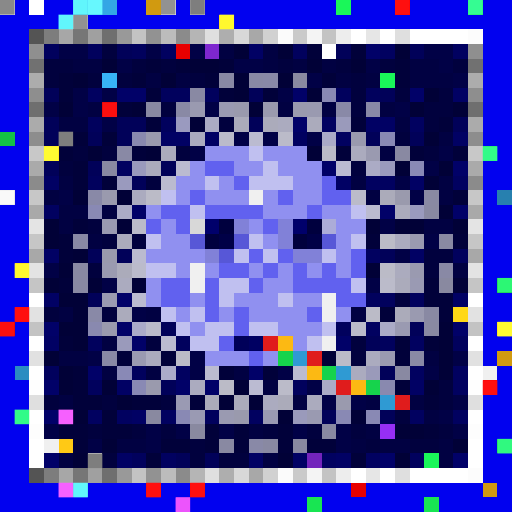
t = 0.00 s
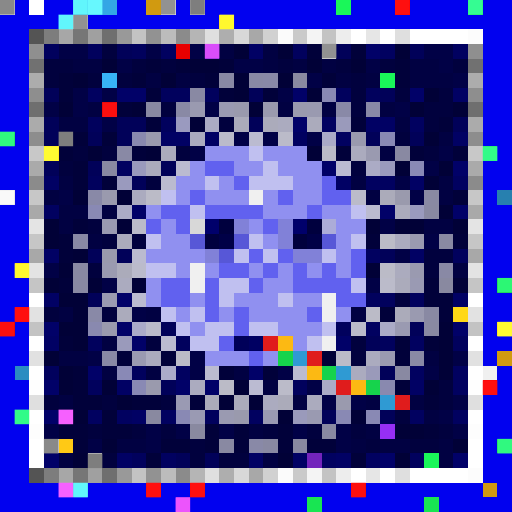
t = 0.09 s
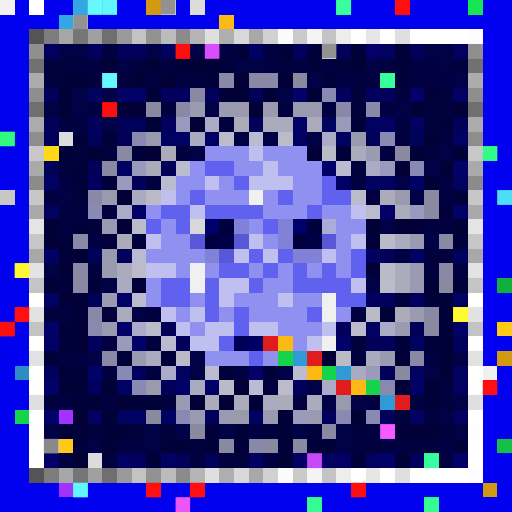
t = 0.27 s
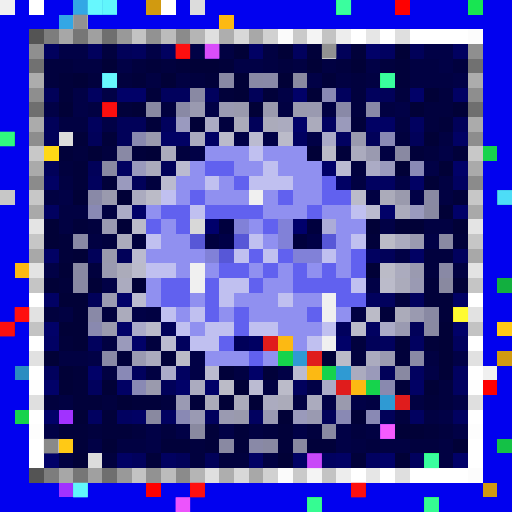
t = 0.36 s
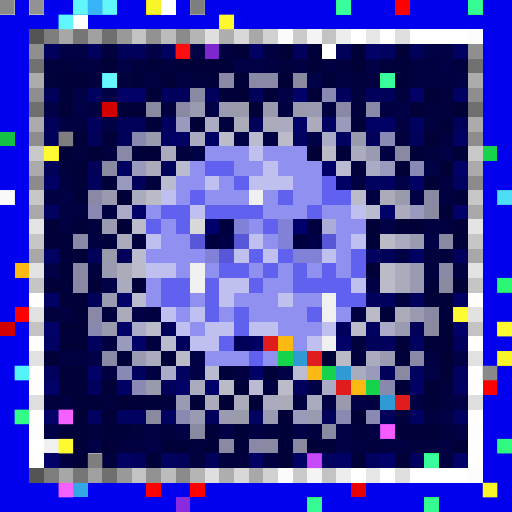
t = 0.58 s
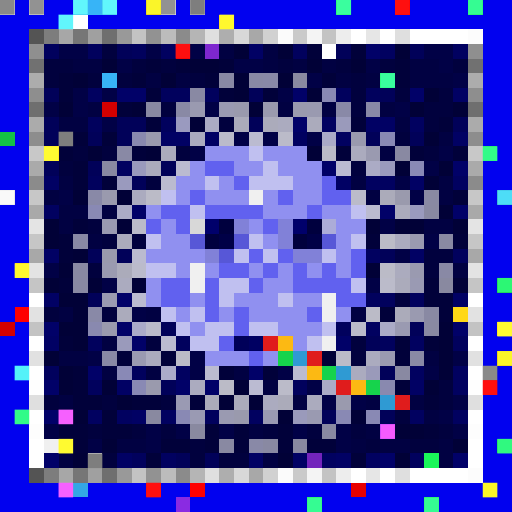
t = 0.69 s

The animated SVG that drew these frames (rendered in a browser with its animation timeline set to each time). Animation: 1 CSS @keyframes rule; one cycle of 0.80 s, repeats indefinitely.

<svg viewBox="0 0 35 35" shape-rendering="crispEdges" xmlns="http://www.w3.org/2000/svg"><style>@keyframes hl{0%,100%{opacity:0}45%{opacity:.9}}.a00{animation:hl 0.8s steps(1,end) 0.00s infinite}.a01{animation:hl 0.8s steps(1,end) -0.10s infinite}.a02{animation:hl 0.8s steps(1,end) -0.20s infinite}.a03{animation:hl 0.8s steps(1,end) -0.30s infinite}.a04{animation:hl 0.8s steps(1,end) -0.40s infinite}.a05{animation:hl 0.8s steps(1,end) -0.50s infinite}.a06{animation:hl 0.8s steps(1,end) -0.60s infinite}.a07{animation:hl 0.8s steps(1,end) -0.70s infinite}</style><rect width="35" height="35" fill="#0101ef"/><path fill="#f0f0f0" d="M0 0h1v1H0zM17 13h1v1H17zM13 18h1v1H13zM13 19h1v1H13zM22 20h1v1H22zM22 21h1v1H22zM22 23h1v1H22zM33 25h1v1H33zM3 30h1v1H3z"/><path fill="#ffffff" d="M2 0h1v1H2zM11 0h1v1H11zM5 1h1v1H5zM24 2h1v1H24zM26 2h1v1H26zM28 2h4v1H28zM22 3h1v1H22zM2 20h1v1H2zM32 20h1v1H32zM2 23h1v1H2zM32 23h1v1H32zM2 25h1v1H2zM32 25h1v1H32zM2 28h1v1H2zM32 28h1v1H32zM2 30h1v1H2zM32 30h1v1H32zM2 31h1v1H2zM32 31h1v1H32zM24 32h1v1H24zM26 32h1v1H26zM28 32h4v1H28z"/><path fill="#33a7e5" d="M5 0h1v1H5zM7 0h1v1H7zM4 1h1v1H4zM5 33h1v1H5z"/><path fill="#37b4f7" d="M6 0h1v1H6zM7 5h1v1H7z"/><path fill="#d19a10" d="M10 0h1v1H10zM34 24h1v1H34zM33 33h1v1H33z"/><path fill="#dcdcdc" d="M13 0h1v1H13zM4 9h1v1H4zM6 31h1v1H6z"/><path fill="#1af759" d="M23 0h1v1H23zM26 5h1v1H26zM29 31h1v1H29z"/><path fill="#ff0000" d="M27 0h1v1H27zM10 33h1v1H10z"/><path fill="#18e552" d="M32 0h1v1H32zM21 34h1v1H21zM29 34h1v1H29z"/><path fill="#fcb913" d="M15 1h1v1H15zM1 18h1v1H1zM19 23h1v1H19zM21 25h1v1H21zM24 26h1v1H24z"/><path fill="#545454" d="M2 2h1v1H2zM2 32h1v1H2z"/><path fill="#7d7d7d" d="M3 2h1v1H3zM3 32h1v1H3z"/><path fill="#a7a7a7" d="M4 2h1v1H4zM4 32h1v1H4z"/><path fill="#767676" d="M5 2h1v1H5zM5 32h1v1H5z"/><path fill="#a0a0a0" d="M6 2h1v1H6zM6 32h1v1H6z"/><path fill="#6f6f6f" d="M7 2h1v1H7zM2 7h1v1H2zM32 7h1v1H32zM7 32h1v1H7z"/><path fill="#999999" d="M8 2h1v1H8zM8 32h1v1H8z"/><path fill="#c3c3c3" d="M9 2h1v1H9zM22 2h1v1H22zM2 22h1v1H2zM32 22h1v1H32zM9 32h1v1H9zM22 32h1v1H22z"/><path fill="#929292" d="M10 2h1v1H10zM10 32h1v1H10z"/><path fill="#bcbcbc" d="M11 2h1v1H11zM11 32h1v1H11z"/><path fill="#8b8b8b" d="M12 2h1v1H12zM2 12h1v1H2zM32 12h1v1H32zM12 32h1v1H12z"/><path fill="#b5b5b5" d="M13 2h1v1H13zM13 32h1v1H13z"/><path fill="#dfdfdf" d="M14 2h1v1H14zM27 2h1v1H27zM2 27h1v1H2zM32 27h1v1H32zM14 32h1v1H14zM27 32h1v1H27z"/><path fill="#aeaeae" d="M15 2h1v1H15zM15 32h1v1H15z"/><path fill="#d8d8d8" d="M16 2h1v1H16zM13 15h1v1H13zM16 32h1v1H16z"/><path fill="#a8a8a8" d="M17 2h1v1H17zM2 17h1v1H2zM32 17h1v1H32zM17 32h1v1H17z"/><path fill="#d1d1d1" d="M18 2h1v1H18zM18 32h1v1H18z"/><path fill="#fbfbfb" d="M19 2h1v1H19zM19 32h1v1H19z"/><path fill="#cacaca" d="M20 2h1v1H20zM20 32h1v1H20z"/><path fill="#f4f4f4" d="M21 2h1v1H21zM21 32h1v1H21z"/><path fill="#ededed" d="M23 2h1v1H23zM23 32h1v1H23z"/><path fill="#e6e6e6" d="M25 2h1v1H25zM25 32h1v1H25z"/><path fill="#fcfcfc" d="M32 2h1v1H32zM32 32h1v1H32z"/><path fill="#8f8f8f" d="M2 3h1v1H2zM32 3h1v1H32z"/><path fill="#01015d" d="M3 3h1v1H3zM6 3h1v1H6zM9 3h1v1H9zM20 3h1v1H20zM11 6h2v1H11zM14 6h1v1H14zM23 6h1v1H23zM25 6h1v1H25zM6 8h1v1H6zM11 8h1v1H11zM6 12h1v1H6zM31 17h1v1H31zM25 20h2v1H25zM28 20h1v1H28zM23 22h1v1H23zM6 23h1v1H6zM12 23h1v1H12zM26 23h1v1H26zM31 23h1v1H31zM3 25h1v1H3zM9 25h1v1H9zM6 26h1v1H6zM20 26h1v1H20zM14 28h1v1H14zM9 31h1v1H9zM28 31h1v1H28z"/><path fill="#010146" d="M4 3h2v1H4zM10 3h1v1H10zM13 3h1v1H13zM29 3h2v1H29zM8 4h1v1H8zM16 4h2v1H16zM25 4h1v1H25zM30 4h1v1H30zM21 5h1v1H21zM31 5h1v1H31zM5 6h1v1H5zM7 6h1v1H7zM19 6h1v1H19zM3 7h1v1H3zM5 7h1v1H5zM14 7h1v1H14zM27 7h1v1H27zM7 8h1v1H7zM16 9h1v1H16zM18 9h1v1H18zM21 9h1v1H21zM13 10h1v1H13zM30 10h1v1H30zM29 11h1v1H29zM27 12h1v1H27zM4 13h1v1H4zM28 13h1v1H28zM26 15h1v1H26zM29 16h1v1H29zM27 17h1v1H27zM3 18h1v1H3zM7 19h1v1H7zM25 19h1v1H25zM9 21h1v1H9zM6 24h1v1H6zM13 24h1v1H13zM31 24h1v1H31zM13 25h1v1H13zM19 25h1v1H19zM29 25h1v1H29zM21 26h1v1H21zM22 27h1v1H22zM24 27h1v1H24zM31 27h1v1H31zM30 28h1v1H30zM3 29h1v1H3zM10 29h1v1H10zM12 29h1v1H12zM15 29h1v1H15zM20 29h1v1H20zM23 29h1v1H23zM31 29h1v1H31zM6 30h1v1H6zM10 30h1v1H10zM23 30h1v1H23z"/><path fill="#01013e" d="M7 3h1v1H7zM3 4h2v1H3zM9 4h1v1H9zM11 4h1v1H11zM19 4h1v1H19zM23 4h1v1H23zM26 4h1v1H26zM31 4h1v1H31zM3 5h1v1H3zM6 5h1v1H6zM8 5h1v1H8zM13 5h1v1H13zM24 5h1v1H24zM24 6h1v1H24zM27 6h1v1H27zM30 6h1v1H30zM11 7h1v1H11zM24 7h1v1H24zM29 7h2v1H29zM15 8h1v1H15zM29 8h1v1H29zM27 9h1v1H27zM5 10h1v1H5zM7 10h1v1H7zM12 10h1v1H12zM29 10h1v1H29zM4 11h1v1H4zM24 11h1v1H24zM10 12h1v1H10zM6 15h1v1H6zM7 16h1v1H7zM9 16h1v1H9zM29 17h2v1H29zM6 18h1v1H6zM29 18h1v1H29zM27 20h1v1H27zM3 21h1v1H3zM7 21h1v1H7zM10 23h1v1H10zM24 23h1v1H24zM24 24h1v1H24zM30 26h1v1H30zM3 27h1v1H3zM7 27h1v1H7zM11 27h1v1H11zM30 27h1v1H30zM27 28h1v1H27zM6 29h1v1H6zM9 29h1v1H9zM11 29h1v1H11zM18 29h1v1H18zM21 29h1v1H21zM24 29h1v1H24zM30 29h1v1H30zM13 30h1v1H13zM25 30h1v1H25zM28 30h2v1H28zM7 31h1v1H7zM13 31h1v1H13zM15 31h2v1H15z"/><path fill="#010159" d="M8 3h1v1H8zM23 3h1v1H23zM28 3h1v1H28zM3 6h1v1H3zM17 6h1v1H17zM26 6h1v1H26zM3 8h1v1H3zM8 8h2v1H8zM17 8h1v1H17zM31 8h1v1H31zM3 9h1v1H3zM6 9h1v1H6zM8 9h1v1H8zM25 9h1v1H25zM28 9h1v1H28zM3 11h1v1H3zM6 11h1v1H6zM11 11h1v1H11zM9 12h1v1H9zM6 17h1v1H6zM8 17h1v1H8zM26 17h1v1H26zM6 20h1v1H6zM11 22h1v1H11zM28 22h1v1H28zM25 23h1v1H25zM26 25h1v1H26zM11 26h1v1H11zM22 28h1v1H22zM26 28h1v1H26zM12 31h1v1H12zM14 31h1v1H14z"/><path fill="#010160" d="M11 3h1v1H11zM26 3h1v1H26zM31 3h1v1H31zM6 6h1v1H6zM22 8h1v1H22zM28 8h1v1H28zM20 9h1v1H20zM23 9h1v1H23zM8 11h1v1H8zM25 12h2v1H25zM31 12h1v1H31zM3 14h1v1H3zM25 17h1v1H25zM25 22h1v1H25zM28 23h1v1H28zM12 25h1v1H12zM28 25h1v1H28zM31 25h1v1H31zM31 26h1v1H31zM6 28h1v1H6zM8 28h1v1H8zM11 28h1v1H11zM17 28h1v1H17zM28 28h1v1H28zM31 28h1v1H31zM11 31h1v1H11zM22 31h1v1H22zM25 31h1v1H25z"/><path fill="#e80000" d="M12 3h1v1H12zM24 33h1v1H24z"/><path fill="#7e27cf" d="M14 3h1v1H14z"/><path fill="#010142" d="M15 3h1v1H15zM18 3h1v1H18zM5 4h2v1H5zM18 4h1v1H18zM20 4h1v1H20zM22 4h1v1H22zM28 4h2v1H28zM10 5h1v1H10zM12 5h1v1H12zM23 5h1v1H23zM25 5h1v1H25zM28 5h3v1H28zM6 7h1v1H6zM19 7h1v1H19zM22 7h1v1H22zM26 7h1v1H26zM4 8h2v1H4zM27 8h1v1H27zM30 9h1v1H30zM26 10h1v1H26zM4 12h1v1H4zM24 12h1v1H24zM30 12h1v1H30zM3 13h1v1H3zM25 13h1v1H25zM30 13h1v1H30zM4 14h2v1H4zM7 14h1v1H7zM4 15h1v1H4zM29 15h2v1H29zM6 16h1v1H6zM31 18h1v1H31zM4 21h1v1H4zM10 21h1v1H10zM24 21h1v1H24zM7 23h1v1H7zM4 24h2v1H4zM29 24h1v1H29zM7 25h1v1H7zM10 25h1v1H10zM16 25h1v1H16zM18 26h1v1H18zM4 27h1v1H4zM20 27h1v1H20zM25 27h1v1H25zM28 27h1v1H28zM29 28h1v1H29zM17 29h1v1H17zM25 29h1v1H25zM8 30h2v1H8zM24 30h1v1H24zM26 30h2v1H26zM30 30h1v1H30zM4 31h1v1H4zM18 31h1v1H18zM30 31h1v1H30z"/><path fill="#010137" d="M16 3h1v1H16zM19 3h1v1H19zM27 3h1v1H27zM7 4h1v1H7zM13 4h2v1H13zM21 4h1v1H21zM24 4h1v1H24zM5 5h1v1H5zM11 5h1v1H11zM16 5h1v1H16zM19 5h1v1H19zM16 6h1v1H16zM21 6h1v1H21zM29 6h1v1H29zM4 7h1v1H4zM9 7h1v1H9zM17 7h1v1H17zM28 7h1v1H28zM31 7h1v1H31zM13 8h1v1H13zM29 9h1v1H29zM6 10h1v1H6zM10 10h1v1H10zM21 10h1v1H21zM27 11h1v1H27zM30 11h1v1H30zM29 12h1v1H29zM5 13h1v1H5zM8 13h1v1H8zM30 14h1v1H30zM3 15h1v1H3zM8 15h1v1H8zM25 15h1v1H25zM27 15h2v1H27zM31 15h1v1H31zM3 16h1v1H3zM5 17h1v1H5zM4 18h1v1H4zM25 18h1v1H25zM3 19h1v1H3zM6 19h1v1H6zM9 19h1v1H9zM31 19h1v1H31zM4 20h2v1H4zM5 21h1v1H5zM4 22h2v1H4zM30 22h1v1H30zM5 23h1v1H5zM30 23h1v1H30zM3 24h1v1H3zM22 24h1v1H22zM30 24h1v1H30zM4 25h1v1H4zM30 25h1v1H30zM4 26h1v1H4zM7 26h1v1H7zM16 26h1v1H16zM29 26h1v1H29zM8 27h1v1H8zM15 27h1v1H15zM17 27h1v1H17zM5 28h1v1H5zM19 28h1v1H19zM24 28h1v1H24zM27 29h2v1H27zM7 30h1v1H7zM31 30h1v1H31zM5 31h1v1H5zM19 31h1v1H19zM27 31h1v1H27z"/><path fill="#010164" d="M17 3h1v1H17zM31 6h1v1H31zM25 8h2v1H25zM11 9h2v1H11zM14 9h1v1H14zM31 9h1v1H31zM3 12h1v1H3zM23 12h1v1H23zM28 12h1v1H28zM3 17h1v1H3zM28 17h1v1H28zM3 20h1v1H3zM31 20h1v1H31zM3 23h1v1H3zM8 26h1v1H8zM28 26h1v1H28zM9 28h1v1H9zM8 31h1v1H8zM17 31h1v1H17zM20 31h1v1H20zM23 31h1v1H23z"/><path fill="#01013a" d="M21 3h1v1H21zM24 3h1v1H24zM10 4h1v1H10zM12 4h1v1H12zM15 4h1v1H15zM27 4h1v1H27zM4 5h1v1H4zM9 5h1v1H9zM14 5h1v1H14zM22 5h1v1H22zM27 5h1v1H27zM4 6h1v1H4zM10 6h1v1H10zM15 6h1v1H15zM18 6h1v1H18zM8 7h1v1H8zM10 8h1v1H10zM24 8h1v1H24zM30 8h1v1H30zM5 9h1v1H5zM7 9h1v1H7zM4 10h1v1H4zM9 10h1v1H9zM23 10h1v1H23zM28 10h1v1H28zM31 10h1v1H31zM5 11h1v1H5zM5 12h1v1H5zM7 12h1v1H7zM31 13h1v1H31zM5 15h1v1H5zM4 16h1v1H4zM25 16h1v1H25zM31 16h1v1H31zM4 17h1v1H4zM4 19h1v1H4zM29 19h1v1H29zM29 20h2v1H29zM26 21h1v1H26zM30 21h1v1H30zM4 23h1v1H4zM27 23h1v1H27zM29 23h1v1H29zM8 24h1v1H8zM11 24h1v1H11zM27 24h1v1H27zM5 25h1v1H5zM15 25h1v1H15zM18 25h1v1H18zM5 26h1v1H5zM27 26h1v1H27zM5 27h2v1H5zM9 27h2v1H9zM13 27h1v1H13zM29 27h1v1H29zM7 28h1v1H7zM4 29h2v1H4zM7 29h2v1H7zM14 29h1v1H14zM16 29h1v1H16zM19 29h1v1H19zM29 29h1v1H29zM5 30h1v1H5zM11 30h2v1H11zM14 30h1v1H14zM16 30h1v1H16zM19 30h1v1H19zM21 30h2v1H21zM10 31h1v1H10zM24 31h1v1H24z"/><path fill="#010168" d="M25 3h1v1H25zM8 6h2v1H8zM20 6h1v1H20zM28 6h1v1H28zM20 8h1v1H20zM22 11h1v1H22zM31 11h1v1H31zM9 14h1v1H9zM26 14h1v1H26zM31 14h1v1H31zM8 20h1v1H8zM3 22h1v1H3zM8 22h1v1H8zM31 22h1v1H31zM9 23h1v1H9zM23 23h1v1H23zM6 25h1v1H6zM17 25h1v1H17zM3 26h1v1H3zM12 26h1v1H12zM14 26h1v1H14zM3 28h1v1H3zM3 31h1v1H3zM26 31h1v1H26zM31 31h1v1H31z"/><path fill="#717171" d="M2 4h1v1H2zM32 4h1v1H32z"/><path fill="#acacac" d="M2 5h1v1H2zM32 5h1v1H32z"/><path fill="#8989a5" d="M15 5h1v1H15zM17 5h1v1H17zM12 7h1v1H12zM8 10h1v1H8zM5 16h1v1H5zM30 18h1v1H30zM7 24h1v1H7zM28 24h1v1H28z"/><path fill="#8989a7" d="M18 5h1v1H18zM23 7h1v1H23zM25 7h1v1H25zM6 13h1v1H6zM6 21h1v1H6zM17 30h1v1H17z"/><path fill="#8989a0" d="M20 5h1v1H20zM30 19h1v1H30zM10 28h1v1H10zM13 29h1v1H13zM20 30h1v1H20z"/><path fill="#8e8e8e" d="M2 6h1v1H2zM32 6h1v1H32z"/><path fill="#8989a3" d="M13 6h1v1H13zM29 13h1v1H29zM5 18h1v1H5zM5 19h1v1H5zM29 21h1v1H29z"/><path fill="#8989b4" d="M22 6h1v1H22zM26 9h1v1H26zM6 14h1v1H6zM9 26h1v1H9zM12 28h1v1H12zM23 28h1v1H23zM25 28h1v1H25z"/><path fill="#d30000" d="M7 7h1v1H7zM0 22h1v1H0z"/><path fill="#8989a2" d="M10 7h1v1H10zM27 10h1v1H27zM7 11h1v1H7zM29 14h1v1H29zM30 16h1v1H30zM29 22h1v1H29zM27 25h1v1H27zM22 29h1v1H22zM15 30h1v1H15zM18 30h1v1H18z"/><path fill="#9a9ab0" d="M13 7h1v1H13zM21 7h1v1H21zM25 10h1v1H25zM28 16h1v1H28zM7 18h1v1H7zM28 18h1v1H28zM28 21h1v1H28z"/><path fill="#9a9ab1" d="M15 7h1v1H15zM7 15h1v1H7zM7 20h1v1H7zM27 22h1v1H27zM9 24h1v1H9zM26 24h1v1H26zM15 28h1v1H15zM21 28h1v1H21z"/><path fill="#9a9aad" d="M16 7h1v1H16zM27 13h1v1H27zM7 17h1v1H7zM10 26h1v1H10zM16 28h1v1H16z"/><path fill="#9a9aae" d="M18 7h1v1H18zM20 7h1v1H20zM10 9h1v1H10zM24 9h1v1H24zM7 13h1v1H7zM7 22h1v1H7zM23 27h1v1H23z"/><path fill="#ababab" d="M2 8h1v1H2zM32 8h1v1H32z"/><path fill="#9a9abf" d="M12 8h1v1H12z"/><path fill="#ababc4" d="M14 8h1v1H14z"/><path fill="#ababba" d="M16 8h1v1H16zM26 13h1v1H26zM8 18h1v1H8zM27 21h1v1H27zM14 27h1v1H14zM19 27h1v1H19z"/><path fill="#ababbb" d="M18 8h1v1H18zM27 19h1v1H27zM16 27h1v1H16z"/><path fill="#ababbf" d="M19 8h1v1H19zM13 9h1v1H13zM9 13h1v1H9zM27 16h1v1H27zM8 19h1v1H8zM25 24h1v1H25zM24 25h1v1H24zM13 26h1v1H13zM18 27h1v1H18z"/><path fill="#ababbc" d="M21 8h1v1H21zM11 10h1v1H11zM10 11h1v1H10zM27 14h1v1H27zM8 16h1v1H8zM8 21h1v1H8z"/><path fill="#9a9abb" d="M23 8h1v1H23zM8 23h1v1H8zM20 28h1v1H20z"/><path fill="#14c146" d="M0 9h1v1H0zM34 30h1v1H34z"/><path fill="#8d8d8d" d="M2 9h1v1H2zM32 9h1v1H32z"/><path fill="#8989af" d="M9 9h1v1H9zM6 22h1v1H6zM26 26h1v1H26z"/><path fill="#bbbbca" d="M15 9h1v1H15zM24 13h1v1H24zM26 19h1v1H26zM10 22h1v1H10zM24 22h1v1H24z"/><path fill="#bbbbd0" d="M17 9h1v1H17zM12 11h1v1H12zM25 14h1v1H25zM9 20h1v1H9zM11 23h1v1H11zM14 25h1v1H14z"/><path fill="#bbbbc9" d="M19 9h1v1H19zM9 15h1v1H9zM19 26h1v1H19z"/><path fill="#ababc7" d="M22 9h1v1H22zM8 14h1v1H8zM26 22h1v1H26z"/><path fill="#c8c8c8" d="M2 10h1v1H2zM32 10h1v1H32z"/><path fill="#ffd816" d="M3 10h1v1H3zM31 21h1v1H31z"/><path fill="#9090f0" d="M14 10h3v1H14zM18 10h3v1H18zM13 11h1v1H13zM16 11h2v1H16zM19 11h3v1H19zM12 12h2v1H12zM15 12h1v1H15zM20 12h2v1H20zM12 13h1v1H12zM14 13h3v1H14zM18 13h1v1H18zM20 13h2v1H20zM10 14h1v1H10zM18 14h3v1H18zM22 14h2v1H22zM11 15h1v1H11zM17 15h1v1H17zM23 15h2v1H23zM11 16h2v1H11zM18 16h1v1H18zM23 16h1v1H23zM10 17h4v1H10zM23 17h1v1H23zM12 18h1v1H12zM14 18h1v1H14zM17 18h1v1H17zM19 18h1v1H19zM21 18h1v1H21zM23 18h1v1H23zM10 19h1v1H10zM18 19h2v1H18zM10 20h1v1H10zM13 20h1v1H13zM16 20h3v1H16zM20 20h2v1H20zM12 21h1v1H12zM15 21h1v1H15zM17 21h4v1H17zM23 21h1v1H23zM13 22h1v1H13zM19 22h3v1H19zM20 23h1v1H20zM14 24h3v1H14zM18 24h1v1H18z"/><path fill="#c0c0f0" d="M17 10h1v1H17zM18 11h1v1H18zM14 12h1v1H14zM17 12h3v1H17zM11 13h1v1H11zM13 14h1v1H13zM24 14h1v1H24zM10 16h1v1H10zM17 16h1v1H17zM24 16h1v1H24zM16 17h1v1H16zM18 17h1v1H18zM22 17h1v1H22zM10 18h2v1H10zM15 19h2v1H15zM24 19h1v1H24zM15 20h1v1H15zM19 20h1v1H19zM11 21h1v1H11zM13 21h1v1H13zM12 22h1v1H12zM14 22h2v1H14zM17 22h2v1H17zM22 22h1v1H22zM13 23h2v1H13zM21 23h1v1H21z"/><path fill="#bbbbc7" d="M22 10h1v1H22zM10 13h1v1H10zM26 16h1v1H26zM26 18h1v1H26zM25 21h1v1H25zM12 24h1v1H12zM15 26h1v1H15z"/><path fill="#ababbe" d="M24 10h1v1H24zM27 18h1v1H27zM10 24h1v1H10zM21 27h1v1H21z"/><path fill="#16d34c" d="M33 10h1v1H33zM19 24h1v1H19zM22 25h1v1H22zM25 26h1v1H25zM1 28h1v1H1z"/><path fill="#aaaaaa" d="M2 11h1v1H2zM32 11h1v1H32z"/><path fill="#9a9abc" d="M9 11h1v1H9z"/><path fill="#6161ef" d="M14 11h2v1H14zM16 12h1v1H16zM22 12h1v1H22zM13 13h1v1H13zM19 13h1v1H19zM22 13h2v1H22zM11 14h2v1H11zM14 14h4v1H14zM21 14h1v1H21zM10 15h1v1H10zM12 15h1v1H12zM18 15h1v1H18zM17 17h1v1H17zM19 17h1v1H19zM24 17h1v1H24zM15 18h2v1H15zM18 18h1v1H18zM20 18h1v1H20zM22 18h1v1H22zM24 18h1v1H24zM11 19h2v1H11zM14 19h1v1H14zM17 19h1v1H17zM20 19h4v1H20zM11 20h2v1H11zM14 20h1v1H14zM23 20h2v1H23zM14 21h1v1H14zM16 21h1v1H16zM21 21h1v1H21zM16 22h1v1H16zM15 23h1v1H15zM17 24h1v1H17z"/><path fill="#bbbbd2" d="M23 11h1v1H23zM17 26h1v1H17z"/><path fill="#ababc5" d="M25 11h1v1H25z"/><path fill="#9a9abe" d="M26 11h1v1H26zM8 12h1v1H8zM28 14h1v1H28z"/><path fill="#8989b6" d="M28 11h1v1H28zM8 25h1v1H8z"/><path fill="#bbbbcf" d="M11 12h1v1H11zM9 17h1v1H9z"/><path fill="#c7c7c7" d="M0 13h1v1H0zM2 13h1v1H2zM32 13h1v1H32z"/><path fill="#2780af" d="M34 13h1v1H34z"/><path fill="#a9a9a9" d="M2 14h1v1H2zM32 14h1v1H32z"/><path fill="#e4e4e4" d="M2 15h1v1H2zM32 15h1v1H32z"/><path fill="#00006b" d="M14 15h1v1H14zM20 15h1v1H20z"/><path fill="#00003e" d="M15 15h1v1H15zM21 15h1v1H21zM14 16h1v1H14zM20 16h1v1H20z"/><path fill="#8181d8" d="M16 15h1v1H16zM19 15h1v1H19zM19 16h1v1H19zM14 17h1v1H14zM20 17h2v1H20z"/><path fill="#acacd8" d="M22 15h1v1H22z"/><path fill="#c6c6c6" d="M2 16h1v1H2zM32 16h1v1H32z"/><path fill="#5757d7" d="M13 16h1v1H13zM16 16h1v1H16zM22 16h1v1H22zM15 17h1v1H15z"/><path fill="#000047" d="M15 16h1v1H15zM21 16h1v1H21z"/><path fill="#e3e3e3" d="M2 18h1v1H2zM32 18h1v1H32z"/><path fill="#bbbbcb" d="M9 18h1v1H9z"/><path fill="#c5c5c5" d="M2 19h1v1H2zM32 19h1v1H32z"/><path fill="#9a9ab3" d="M28 19h1v1H28zM12 27h1v1H12zM13 28h1v1H13zM18 28h1v1H18z"/><path fill="#12af3f" d="M34 19h1v1H34z"/><path fill="#fe0000" d="M1 21h1v1H1zM33 26h1v1H33zM13 33h1v1H13z"/><path fill="#e2e2e2" d="M2 21h1v1H2zM32 21h1v1H32z"/><path fill="#ababc9" d="M9 22h1v1H9zM11 25h1v1H11z"/><path fill="#ffc915" d="M34 22h1v1H34zM4 30h1v1H4z"/><path fill="#000059" d="M16 23h1v1H16z"/><path fill="#000062" d="M17 23h1v1H17z"/><path fill="#e01c1c" d="M18 23h1v1H18zM21 24h1v1H21zM23 26h1v1H23zM27 27h1v1H27z"/><path fill="#e1e1e1" d="M2 24h1v1H2zM32 24h1v1H32z"/><path fill="#2f9ad3" d="M20 24h1v1H20zM23 25h1v1H23zM26 27h1v1H26z"/><path fill="#bbbbc8" d="M23 24h1v1H23z"/><path fill="#2b8dc1" d="M1 25h1v1H1z"/><path fill="#bbbbd1" d="M20 25h1v1H20z"/><path fill="#9a9aba" d="M25 25h1v1H25z"/><path fill="#fefefe" d="M2 26h1v1H2zM32 26h1v1H32z"/><path fill="#ababc6" d="M22 26h1v1H22z"/><path fill="#a132ff" d="M4 28h1v1H4zM4 33h1v1H4z"/><path fill="#fdfdfd" d="M2 29h1v1H2zM32 29h1v1H32z"/><path fill="#962ff5" d="M26 29h1v1H26z"/><path fill="#7324bc" d="M21 31h1v1H21z"/><path fill="#8a2be2" d="M12 34h1v1H12z"/><g fill="#7f7f7f"><rect x="0" y="0" width="1" height="1" class="a06"/><rect x="33" y="25" width="1" height="1" class="a00"/><rect x="3" y="30" width="1" height="1" class="a03"/></g><g fill="#878787"><rect x="2" y="0" width="1" height="1" class="a00"/><rect x="11" y="0" width="1" height="1" class="a05"/><rect x="5" y="1" width="1" height="1" class="a04"/><rect x="22" y="3" width="1" height="1" class="a03"/></g><g fill="#66ffff"><rect x="5" y="0" width="1" height="1" class="a07"/><rect x="7" y="0" width="1" height="1" class="a01"/><rect x="4" y="1" width="1" height="1" class="a07"/><rect x="5" y="33" width="1" height="1" class="a04"/></g><g fill="#6dffff"><rect x="6" y="0" width="1" height="1" class="a04"/><rect x="7" y="5" width="1" height="1" class="a02"/></g><g fill="#ffff2c"><rect x="10" y="0" width="1" height="1" class="a00"/><rect x="34" y="24" width="1" height="1" class="a00"/><rect x="33" y="33" width="1" height="1" class="a00"/></g><g fill="#757575"><rect x="13" y="0" width="1" height="1" class="a07"/><rect x="4" y="9" width="1" height="1" class="a07"/><rect x="6" y="31" width="1" height="1" class="a07"/></g><g fill="#3dffa6"><rect x="23" y="0" width="1" height="1" class="a01"/><rect x="26" y="5" width="1" height="1" class="a01"/><rect x="29" y="31" width="1" height="1" class="a02"/></g><g fill="#ff1111"><rect x="27" y="0" width="1" height="1" class="a05"/><rect x="12" y="3" width="1" height="1" class="a01"/><rect x="7" y="7" width="1" height="1" class="a04"/><rect x="1" y="21" width="1" height="1" class="a04"/><rect x="0" y="22" width="1" height="1" class="a04"/><rect x="33" y="26" width="1" height="1" class="a05"/><rect x="10" y="33" width="1" height="1" class="a05"/><rect x="13" y="33" width="1" height="1" class="a04"/><rect x="24" y="33" width="1" height="1" class="a03"/></g><g fill="#39ff9a"><rect x="32" y="0" width="1" height="1" class="a06"/><rect x="21" y="34" width="1" height="1" class="a01"/><rect x="29" y="34" width="1" height="1" class="a01"/></g><g fill="#ffff31"><rect x="15" y="1" width="1" height="1" class="a06"/><rect x="1" y="18" width="1" height="1" class="a05"/></g><rect x="14" y="3" width="1" height="1" fill="#e452ff" class="a03"/><g fill="#33ff86"><rect x="0" y="9" width="1" height="1" class="a03"/><rect x="34" y="30" width="1" height="1" class="a06"/></g><g fill="#ffff36"><rect x="3" y="10" width="1" height="1" class="a07"/><rect x="31" y="21" width="1" height="1" class="a02"/></g><g fill="#36ff90"><rect x="33" y="10" width="1" height="1" class="a05"/><rect x="1" y="28" width="1" height="1" class="a07"/></g><rect x="0" y="13" width="1" height="1" fill="#ffffff" class="a07"/><rect x="34" y="13" width="1" height="1" fill="#52e7ff" class="a01"/><rect x="34" y="19" width="1" height="1" fill="#2fff7b" class="a07"/><g fill="#ffff34"><rect x="34" y="22" width="1" height="1" class="a06"/><rect x="4" y="30" width="1" height="1" class="a00"/></g><rect x="1" y="25" width="1" height="1" fill="#59fdff" class="a00"/><g fill="#ff65ff"><rect x="4" y="28" width="1" height="1" class="a06"/><rect x="4" y="33" width="1" height="1" class="a07"/></g><rect x="26" y="29" width="1" height="1" fill="#ff60ff" class="a01"/><rect x="21" y="31" width="1" height="1" fill="#d24dff" class="a02"/><rect x="12" y="34" width="1" height="1" fill="#f859ff" class="a04"/></svg>
